Run: headless pygame with SDL's dummy video driver; simulated clock (each Clock.tick advances the game by its frame time, no real sleeping); random seed 0; keys injected as events and as key.get_pressed() state; mouse plan: one left click at the window centre at the start of phase 2, then a move to the lower-right quarter at the start of phase 3.
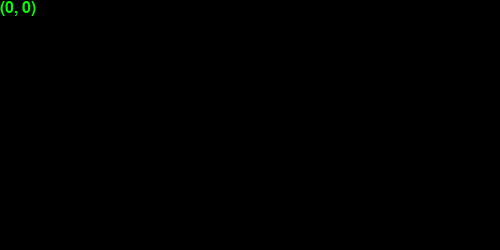
Frame 1 of 4 · flips 1–60 · no input
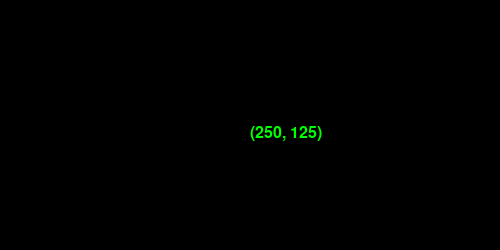
Frame 2 of 4 · flips 61–180 · clicked the window centre · tapped SPACE, RETURN · held RIGHT (→), D
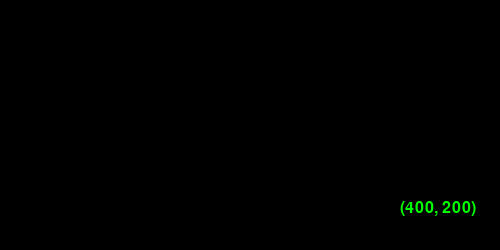
Frame 3 of 4 · flips 181–300 · moved the mouse to the lower-right quarter · held DOWN (↓), S
Frame 4 of 4 · flips 301–420 · held LEFT (←), A, UP (↑), W · screen unchanged from frame 3, image omitted

The pygame program that drew these frames:

import pygame

pygame.init()

canvas = pygame.display.set_mode([500, 250])

font = pygame.font.SysFont("Arial", 24)

done = False
while not done:

    canvas.fill((0, 0, 0))
    mouse_pos = pygame.mouse.get_pos()
    text = str(mouse_pos)
    antialias = True
    color = (0, 255, 0)
    surface = font.render(text, antialias, color)
    canvas.blit(surface, mouse_pos)

    for event in pygame.event.get():
        if event.type == pygame.KEYDOWN:
            if event.key == pygame.K_q:
                done = True

    pygame.display.flip()
